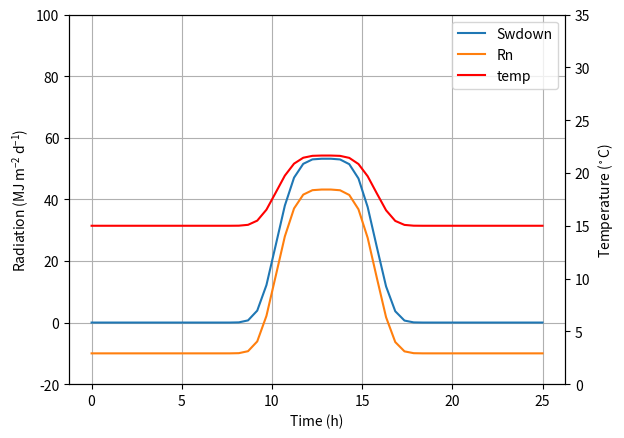

The matplotlib source for this figure:
import numpy as np
import matplotlib.pyplot as plt
from matplotlib import rc
rc('mathtext', default='regular')

pi = np.pi

# fake data
time = np.linspace(0, 25, 50)
temp = 50 / np.sqrt(2 * pi * 3**2) \
    * np.exp(-((time - 13)**2 / (3**2))**2) + 15
Swdown = 400 / np.sqrt(2 * pi * 3**2) * np.exp(-((time - 13)**2 / (3**2))**2)
Rn = Swdown - 10

fig = plt.figure()
ax = fig.add_subplot(111)

ax.plot(time, Swdown, '-', label='Swdown')
ax.plot(time, Rn, '-', label='Rn')
ax2 = ax.twinx()
ax2.plot(time, temp, '-r', label='temp')

# ask matplotlib for the plotted objects and their labels
lines, labels = ax.get_legend_handles_labels()
lines2, labels2 = ax2.get_legend_handles_labels()
ax2.legend(lines + lines2, labels + labels2, loc=0)

ax.grid()
ax.set_xlabel("Time (h)")
ax.set_ylabel(r"Radiation ($MJ\,m^{-2}\,d^{-1}$)")
ax2.set_ylabel(r"Temperature ($^\circ$C)")
ax2.set_ylim(0, 35)
ax.set_ylim(-20, 100)
plt.show()
